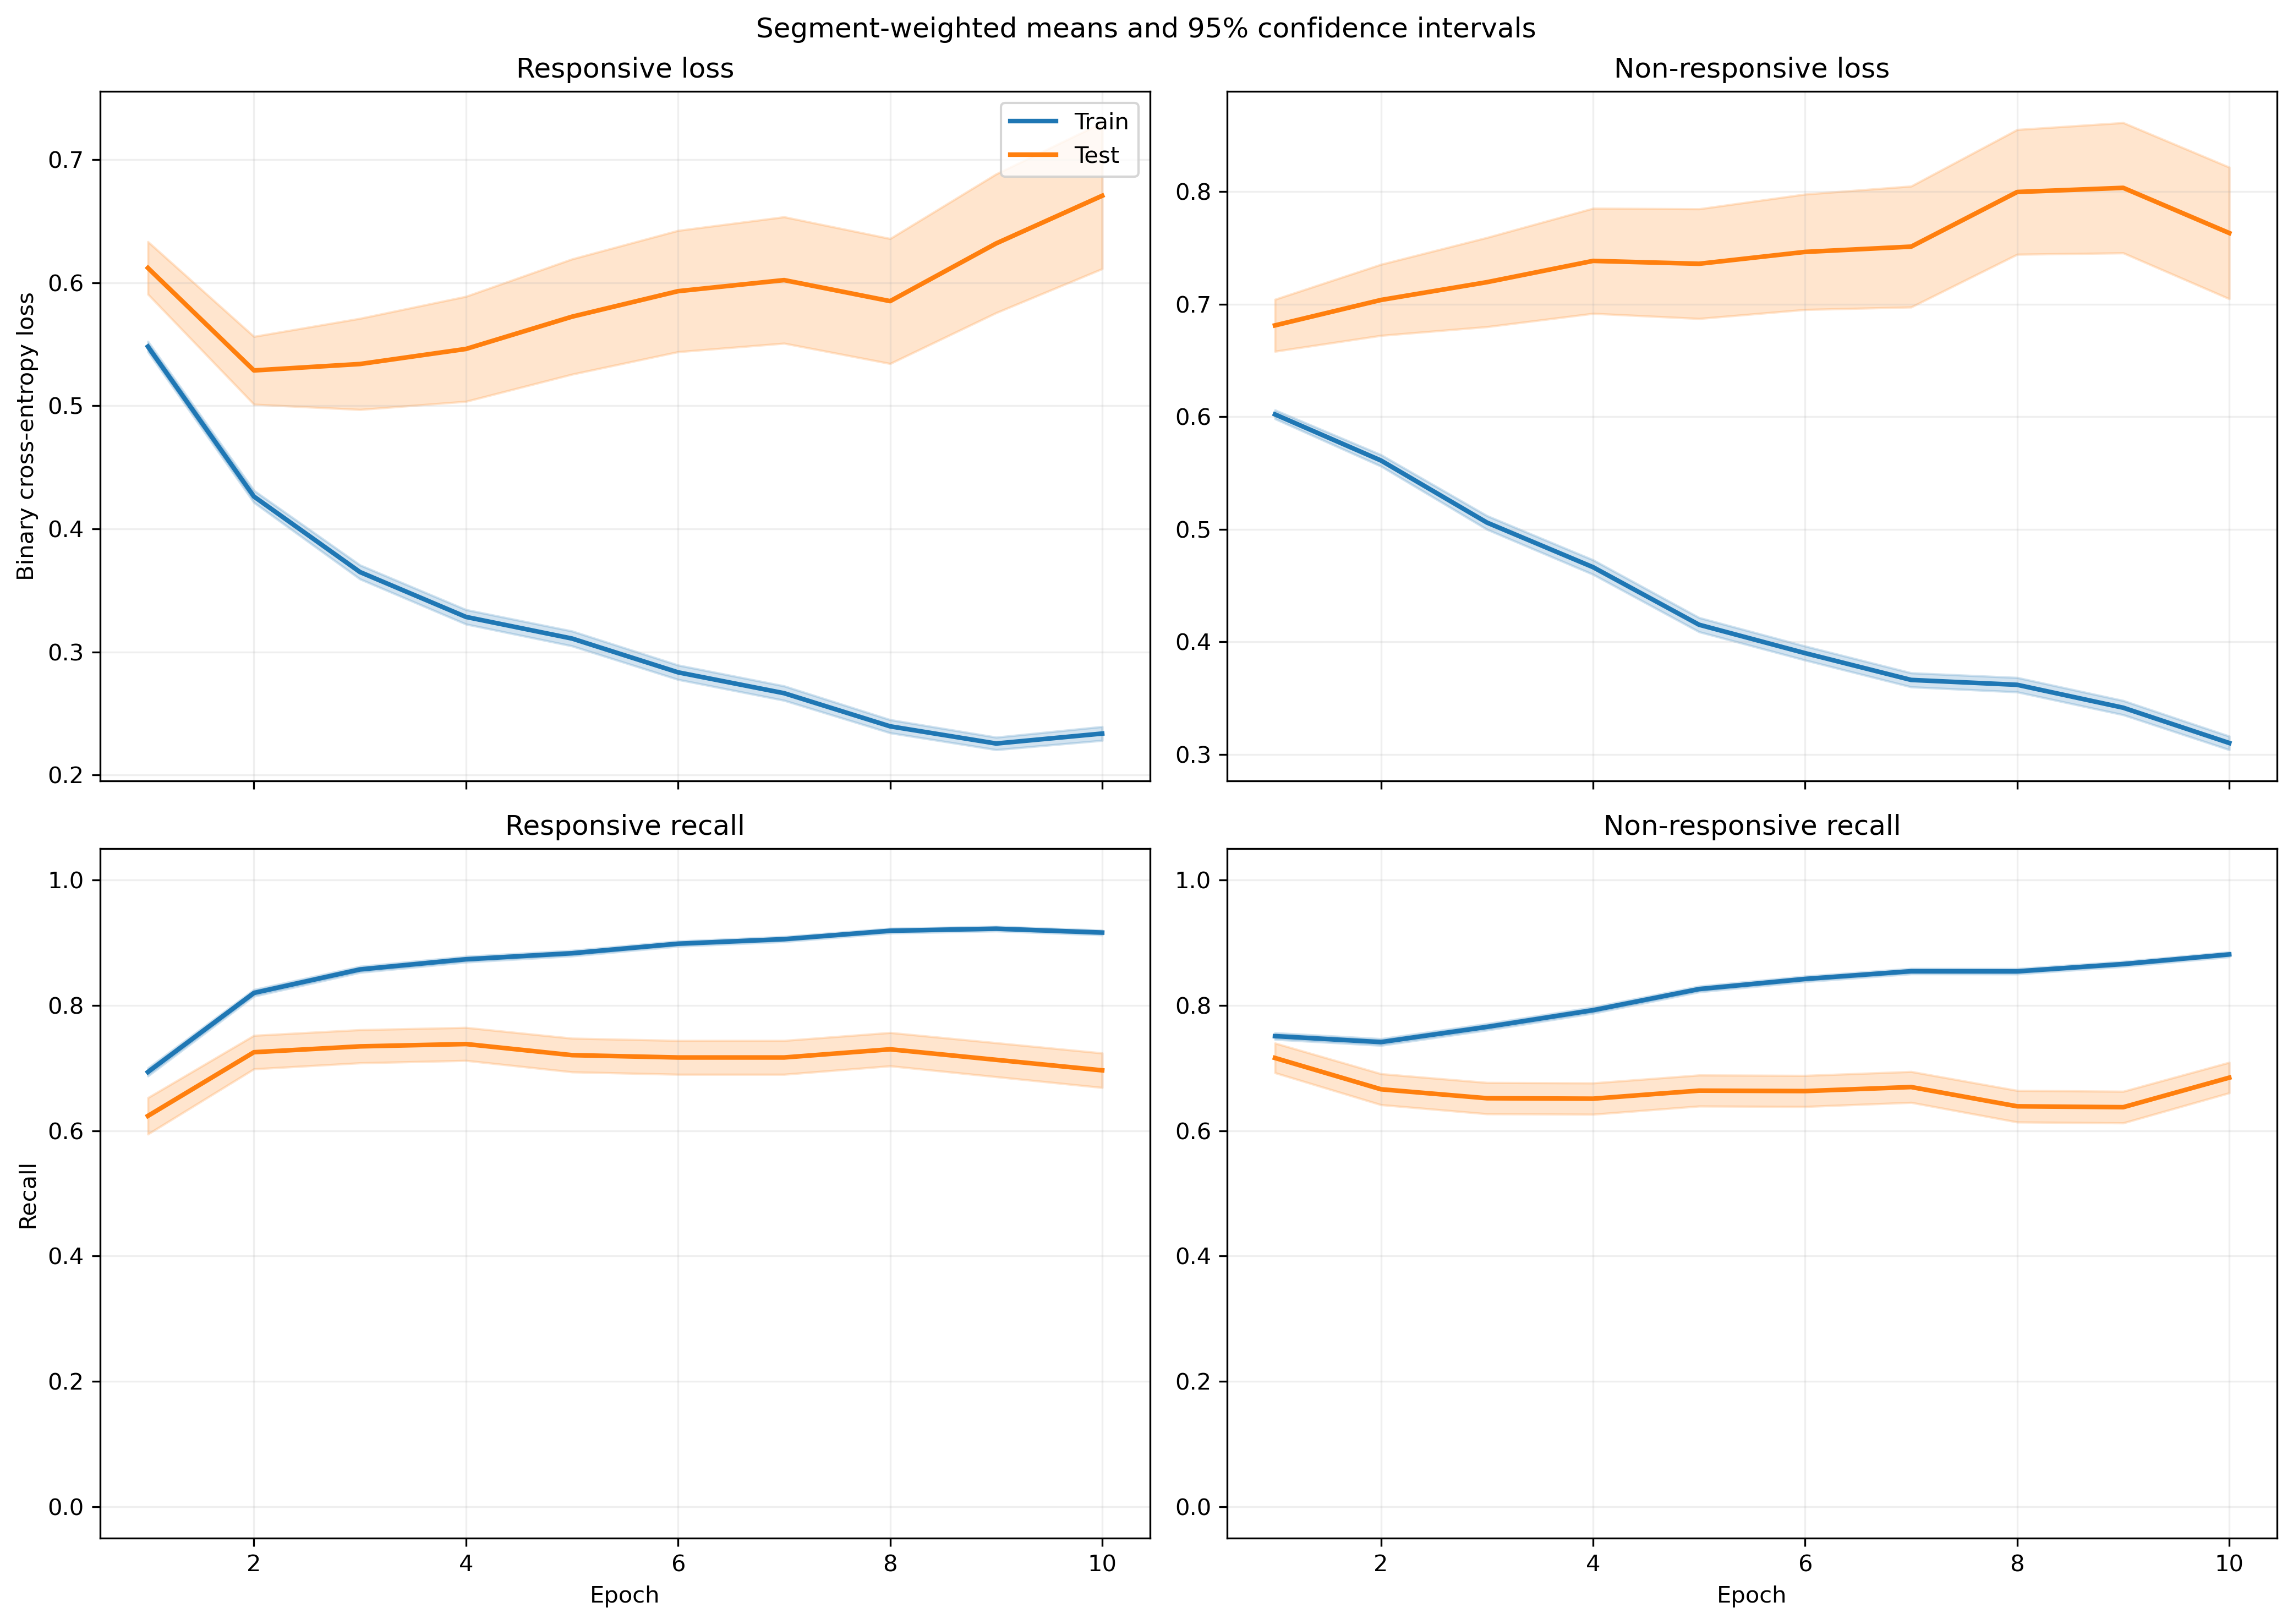

The table this chart was drawn from, first rows:
fold, epoch, split, r_loss, r_loss_count, r_loss_sum, r_loss_sum_sq, r_recall, r_recall_count, r_recall_sum, r_recall_sum_sq, nr_loss, nr_loss_count, nr_loss_sum, nr_loss_sum_sq, nr_recall, nr_recall_count, nr_recall_sum, nr_recall_sum_sq
1, 1, train, 0.5847, 1063, 621.6, 498.7, 0.6444, 1063, 685.0, 685.0, 0.5703, 1401, 799, 635.6, 0.7794, 1401, 1092, 1092
1, 1, test, 0.8538, 10, 8.538, 7.974, 0.2, 10, 2.0, 2.0, , 0, 0.0, 0.0, , 0, 0.0, 0.0
1, 2, train, 0.4636, 1063, 492.8, 420, 0.7808, 1063, 830.0, 830.0, 0.519, 1401, 727.1, 665.1, 0.7673, 1401, 1075, 1075
1, 2, test, 0.6023, 10, 6.023, 4.865, 0.7, 10, 7.0, 7.0, , 0, 0.0, 0.0, , 0, 0.0, 0.0
1, 3, train, 0.3775, 1063, 401.2, 327.5, 0.8504, 1063, 904.0, 904.0, 0.4712, 1401, 660.2, 627.8, 0.7951, 1401, 1114, 1114
1, 3, test, 0.4252, 10, 4.252, 2.689, 0.8, 10, 8.0, 8.0, , 0, 0.0, 0.0, , 0, 0.0, 0.0
1, 4, train, 0.3439, 1063, 365.6, 334.4, 0.8636, 1063, 918.0, 918.0, 0.4351, 1401, 609.6, 618, 0.8144, 1401, 1141, 1141
1, 4, test, 0.4358, 10, 4.358, 3.15, 0.8, 10, 8.0, 8.0, , 0, 0.0, 0.0, , 0, 0.0, 0.0
1, 5, train, 0.3444, 1063, 366.1, 377.6, 0.8532, 1063, 907.0, 907.0, 0.3776, 1401, 529, 541.6, 0.848, 1401, 1188, 1188
1, 5, test, 0.4449, 10, 4.449, 3.648, 0.9, 10, 9.0, 9.0, , 0, 0.0, 0.0, , 0, 0.0, 0.0
1, 6, train, 0.2999, 1063, 318.8, 285.7, 0.8899, 1063, 946.0, 946.0, 0.3613, 1401, 506.2, 495.4, 0.853, 1401, 1195, 1195
1, 6, test, 0.3886, 10, 3.886, 2.461, 0.9, 10, 9.0, 9.0, , 0, 0.0, 0.0, , 0, 0.0, 0.0
1, 7, train, 0.2934, 1063, 311.9, 324.7, 0.8909, 1063, 947.0, 947.0, 0.3363, 1401, 471.1, 478.5, 0.8672, 1401, 1215, 1215
1, 7, test, 0.4373, 10, 4.373, 3.705, 0.8, 10, 8.0, 8.0, , 0, 0.0, 0.0, , 0, 0.0, 0.0
1, 8, train, 0.2866, 1063, 304.6, 324.5, 0.8862, 1063, 942.0, 942.0, 0.3212, 1401, 450, 512.5, 0.8708, 1401, 1220, 1220
1, 8, test, 0.419, 10, 4.19, 3.122, 0.8, 10, 8.0, 8.0, , 0, 0.0, 0.0, , 0, 0.0, 0.0
1, 9, train, 0.2437, 1063, 259.1, 218.7, 0.9078, 1063, 965.0, 965.0, 0.3199, 1401, 448.2, 491.5, 0.8729, 1401, 1223, 1223
1, 9, test, 0.372, 10, 3.72, 2.202, 0.8, 10, 8.0, 8.0, , 0, 0.0, 0.0, , 0, 0.0, 0.0
1, 10, train, 0.232, 1063, 246.6, 209.8, 0.9163, 1063, 974.0, 974.0, 0.3121, 1401, 437.3, 484.3, 0.8744, 1401, 1225, 1225
1, 10, test, 0.3172, 10, 3.172, 1.622, 0.9, 10, 9.0, 9.0, , 0, 0.0, 0.0, , 0, 0.0, 0.0
2, 1, train, 0.5539, 991, 548.9, 403.8, 0.6831, 991, 677.0, 677.0, 0.6014, 1378, 828.8, 653.3, 0.7583, 1378, 1045, 1045
2, 1, test, 0.6854, 82, 56.2, 44.58, 0.5244, 82, 43.0, 43.0, 0.4492, 23, 10.33, 5.042, 1.0, 23, 23.0, 23.0
2, 2, train, 0.4298, 991, 426, 335.8, 0.8174, 991, 810.0, 810.0, 0.5752, 1378, 792.6, 748, 0.7337, 1378, 1011, 1011
2, 2, test, 0.579, 82, 47.48, 41.27, 0.6707, 82, 55.0, 55.0, 0.3385, 23, 7.786, 3.273, 0.9565, 23, 22.0, 22.0
2, 3, train, 0.3781, 991, 374.7, 329.2, 0.8547, 991, 847.0, 847.0, 0.5142, 1378, 708.6, 704.9, 0.7496, 1378, 1033, 1033
2, 3, test, 0.5619, 82, 46.07, 45.94, 0.6951, 82, 57.0, 57.0, 0.309, 23, 7.108, 3.238, 0.9565, 23, 22.0, 22.0
2, 4, train, 0.3389, 991, 335.8, 301.2, 0.8638, 991, 856.0, 856.0, 0.4641, 1378, 639.5, 677.3, 0.791, 1378, 1090, 1090
2, 4, test, 0.5592, 82, 45.85, 53.59, 0.6951, 82, 57.0, 57.0, 0.2606, 23, 5.994, 2.65, 0.9565, 23, 22.0, 22.0
2, 5, train, 0.324, 991, 321.1, 319.3, 0.8769, 991, 869.0, 869.0, 0.4164, 1378, 573.8, 595.4, 0.8208, 1378, 1131, 1131
2, 5, test, 0.6102, 82, 50.04, 69.48, 0.6829, 82, 56.0, 56.0, 0.2863, 23, 6.584, 3.096, 0.9565, 23, 22.0, 22.0
2, 6, train, 0.3099, 991, 307.1, 286.6, 0.8718, 991, 864.0, 864.0, 0.3622, 1378, 499.1, 480, 0.8578, 1378, 1182, 1182
2, 6, test, 0.5581, 82, 45.76, 60.61, 0.6829, 82, 56.0, 56.0, 0.1912, 23, 4.398, 1.448, 1.0, 23, 23.0, 23.0
2, 7, train, 0.2419, 991, 239.7, 183.4, 0.9223, 991, 914.0, 914.0, 0.3909, 1378, 538.7, 547.9, 0.8491, 1378, 1170, 1170
2, 7, test, 0.5242, 82, 42.99, 56.85, 0.7561, 82, 62.0, 62.0, 0.2278, 23, 5.239, 2.158, 1.0, 23, 23.0, 23.0
2, 8, train, 0.2249, 991, 222.9, 157.8, 0.9263, 991, 918.0, 918.0, 0.3714, 1378, 511.7, 532.2, 0.8628, 1378, 1189, 1189
2, 8, test, 0.5244, 82, 43, 57.73, 0.7439, 82, 61.0, 61.0, 0.2367, 23, 5.444, 2.531, 0.9565, 23, 22.0, 22.0
2, 9, train, 0.2398, 991, 237.6, 226.9, 0.9132, 991, 905.0, 905.0, 0.3351, 1378, 461.7, 524.5, 0.8687, 1378, 1197, 1197
2, 9, test, 0.6159, 82, 50.51, 84.39, 0.6829, 82, 56.0, 56.0, 0.2053, 23, 4.722, 1.966, 0.9565, 23, 22.0, 22.0
2, 10, train, 0.2609, 991, 258.6, 295.2, 0.9001, 991, 892.0, 892.0, 0.2992, 1378, 412.3, 450.9, 0.889, 1378, 1225, 1225
2, 10, test, 0.684, 82, 56.09, 104.3, 0.6707, 82, 55.0, 55.0, 0.1832, 23, 4.214, 1.645, 0.9565, 23, 22.0, 22.0
3, 1, train, 0.5371, 1072, 575.8, 402.2, 0.6968, 1072, 747.0, 747.0, 0.6176, 1396, 862.2, 692.2, 0.7443, 1396, 1039, 1039
3, 1, test, 0.4217, 1, 0.4217, 0.1779, 1.0, 1, 1.0, 1.0, 0.4656, 5, 2.328, 1.096, 1.0, 5, 5.0, 5.0
3, 2, train, 0.4033, 1072, 432.3, 289, 0.8479, 1072, 909.0, 909.0, 0.592, 1396, 826.5, 754.7, 0.717, 1396, 1001, 1001
3, 2, test, 0.2233, 1, 0.2233, 0.04988, 1.0, 1, 1.0, 1.0, 0.3629, 5, 1.815, 0.6974, 1.0, 5, 5.0, 5.0
3, 3, train, 0.3447, 1072, 369.6, 274.1, 0.8657, 1072, 928.0, 928.0, 0.5361, 1396, 748.3, 756.5, 0.7493, 1396, 1046, 1046
3, 3, test, 0.1107, 1, 0.1107, 0.01226, 1.0, 1, 1.0, 1.0, 0.262, 5, 1.31, 0.3751, 1.0, 5, 5.0, 5.0
3, 4, train, 0.3029, 1072, 324.8, 250.2, 0.8909, 1072, 955.0, 955.0, 0.5054, 1396, 705.5, 766.6, 0.7751, 1396, 1082, 1082
3, 4, test, 0.07374, 1, 0.07374, 0.005438, 1.0, 1, 1.0, 1.0, 0.2139, 5, 1.07, 0.2898, 1.0, 5, 5.0, 5.0
3, 5, train, 0.3018, 1072, 323.6, 313.1, 0.8769, 1072, 940.0, 940.0, 0.4437, 1396, 619.4, 719.2, 0.8123, 1396, 1134, 1134
3, 5, test, 0.05586, 1, 0.05586, 0.003121, 1.0, 1, 1.0, 1.0, 0.1656, 5, 0.8278, 0.1653, 1.0, 5, 5.0, 5.0
3, 6, train, 0.2753, 1072, 295.1, 262.5, 0.8983, 1072, 963.0, 963.0, 0.4138, 1396, 577.7, 641.3, 0.8324, 1396, 1162, 1162
3, 6, test, 0.04981, 1, 0.04981, 0.002481, 1.0, 1, 1.0, 1.0, 0.173, 5, 0.8652, 0.1718, 1.0, 5, 5.0, 5.0
3, 7, train, 0.2726, 1072, 292.2, 286.6, 0.9011, 1072, 966.0, 966.0, 0.3704, 1396, 517, 558.3, 0.8532, 1396, 1191, 1191
3, 7, test, 0.05713, 1, 0.05713, 0.003263, 1.0, 1, 1.0, 1.0, 0.1557, 5, 0.7786, 0.1461, 1.0, 5, 5.0, 5.0
3, 8, train, 0.2359, 1072, 252.9, 222.8, 0.9198, 1072, 986.0, 986.0, 0.3847, 1396, 537, 652.2, 0.8424, 1396, 1176, 1176
3, 8, test, 0.04034, 1, 0.04034, 0.001627, 1.0, 1, 1.0, 1.0, 0.1482, 5, 0.7412, 0.1434, 1.0, 5, 5.0, 5.0
3, 9, train, 0.22, 1072, 235.8, 194.6, 0.9272, 1072, 994.0, 994.0, 0.371, 1396, 517.9, 639.4, 0.8524, 1396, 1190, 1190
3, 9, test, 0.02331, 1, 0.02331, 0.0005431, 1.0, 1, 1.0, 1.0, 0.1478, 5, 0.7389, 0.1394, 1.0, 5, 5.0, 5.0
3, 10, train, 0.2206, 1072, 236.5, 226.2, 0.9207, 1072, 987.0, 987.0, 0.3512, 1396, 490.3, 601.3, 0.856, 1396, 1195, 1195
3, 10, test, 0.02443, 1, 0.02443, 0.0005971, 1.0, 1, 1.0, 1.0, 0.1055, 5, 0.5277, 0.06875, 1.0, 5, 5.0, 5.0
... 340 more rows
